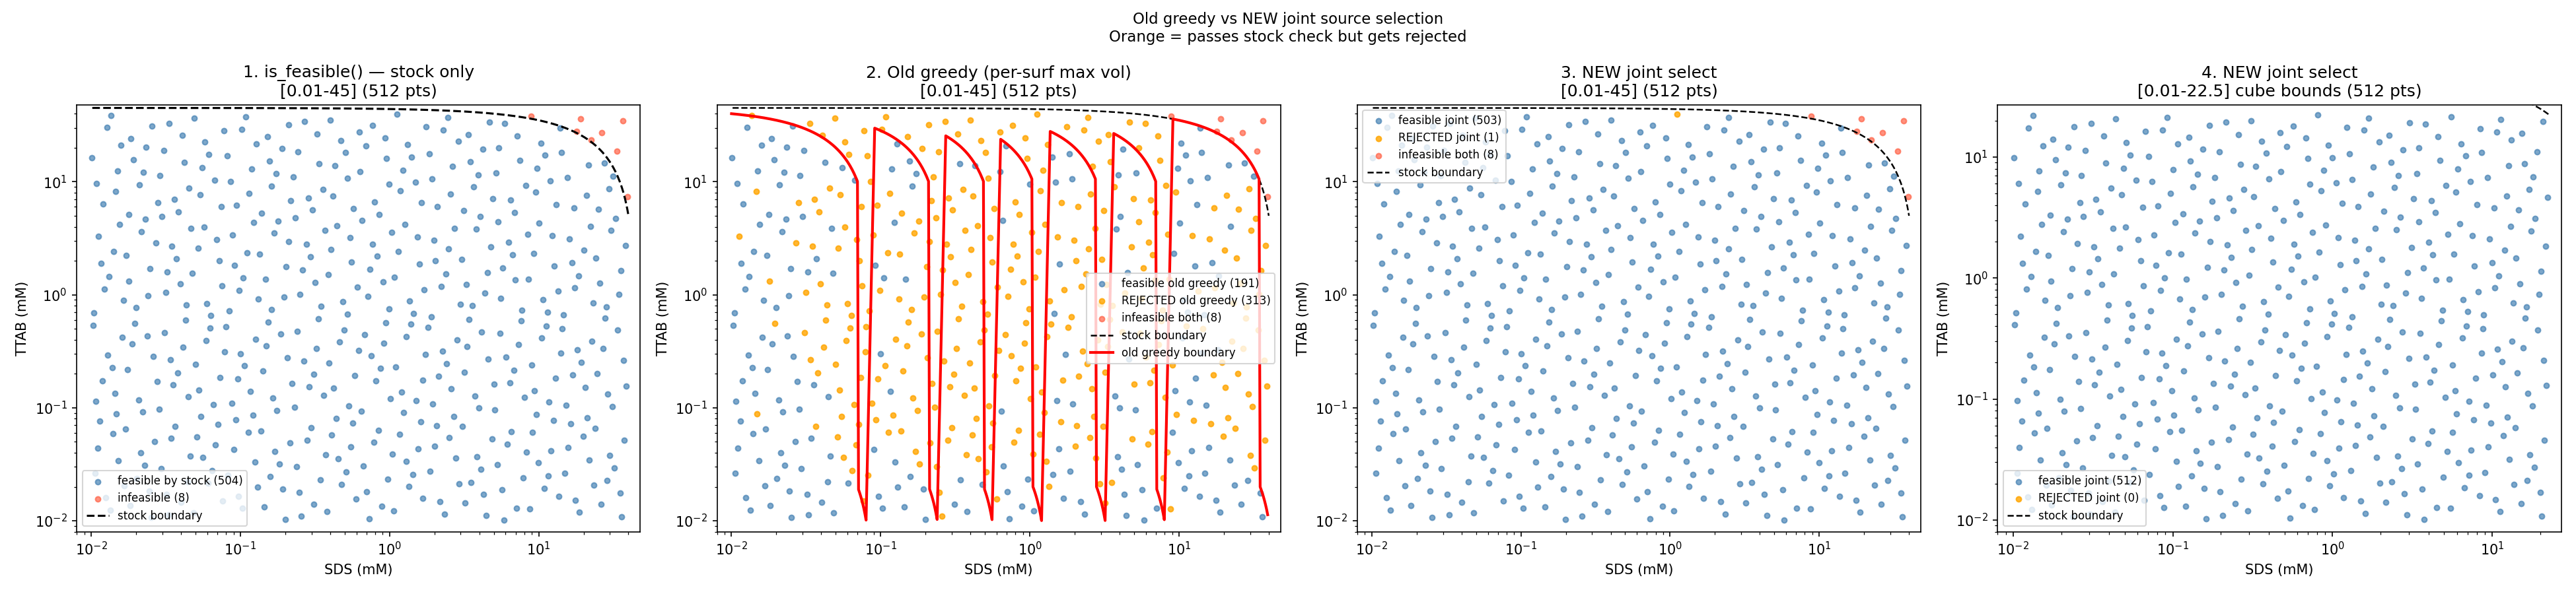

Python code for this plot:
"""
Debug: visualise Sobol point coverage and actual vs. assumed feasibility boundaries.

Two plots, side by side (same Sobol points in [0.01, 45]^2 log-space):
  Left  — points coloured by the STOCK-based feasibility check (what is_feasible() uses)
  Right — points coloured by the ACTUAL-substock-based feasibility check
          (what filter_points_by_actual_volumes() uses)

No contour maps, just dots + boundary lines.
"""

import numpy as np
import matplotlib.pyplot as plt
from scipy.stats.qmc import Sobol

# ── Hardware constants (must match workflow config) ────────────────────────────
STOCK_CONC_SDS   = 50.0   # mM
STOCK_CONC_TTAB  = 50.0   # mM
WELL_VOLUME_UL   = 250.0
BUDGET_UL        = 225.0  # dispensing budget per well
MIN_PIPETTE_UL   = 10.0   # minimum pipettable volume
NUM_SUBSTOCKS    = 6      # substocks per surfactant
MIN_CONC_MM      = 0.01
N_SURFACTANTS    = 2      # match actual workflow (SDS, TTAB)

# Corrected simplex max: other (N-1) surfactants each need a minimum pipettable
# volume at MIN_CONC_MM, leaving less budget for the surfactant on each axis.
_MIN_VOL_PER_OTHER = WELL_VOLUME_UL / 10.0   # 25 uL (from lowest substock at 10*MIN_CONC_MM)
_SIMPLEX_BUDGET_FOR_ONE = max(BUDGET_UL - (N_SURFACTANTS - 1) * _MIN_VOL_PER_OTHER, 0.0)
MAX_CONC_MM = STOCK_CONC_SDS * (_SIMPLEX_BUDGET_FOR_ONE / WELL_VOLUME_UL)  # ~30 mM for 4 surfs
CUBE_MAX    = STOCK_CONC_SDS * ((BUDGET_UL / N_SURFACTANTS) / WELL_VOLUME_UL)  # ~11.25 mM

print(f"N_SURFACTANTS={N_SURFACTANTS}, simplex max={MAX_CONC_MM:.1f} mM, cube max={CUBE_MAX:.1f} mM")
print(f"Minimum vol reserved for other {N_SURFACTANTS-1} surfs: {(N_SURFACTANTS-1)*_MIN_VOL_PER_OTHER:.0f} uL")

N_POINTS = 512    # Sobol draws (must be power of 2)

# ── Substock series (mirrors calculate_systematic_dilution_series) ─────────────
def get_substock_series(stock_conc, min_target=MIN_CONC_MM, n=NUM_SUBSTOCKS):
    """Return sorted list of substock concentrations the planner will create."""
    series_max = stock_conc * 0.20          # 10 mM for 50 mM stock
    series_min = min_target * 10            # 0.10 mM
    log_pts = np.linspace(np.log10(series_max), np.log10(series_min), n)
    raw = 10.0 ** log_pts

    def round_nice(v):
        if v <= 0:
            return 0.0
        mag = 10 ** np.floor(np.log10(v))
        norm = v / mag
        for threshold, nice in [(1.2, 1.0), (1.8, 1.5), (2.5, 2.0), (3.5, 3.0),
                                 (4.5, 4.0), (6.0, 5.0), (8.0, 7.0), (11.0, 10.0)]:
            if norm <= threshold:
                return nice * mag
        return 10.0 * mag

    seen, out = set(), []
    for v in raw:
        r = round_nice(v)
        if r not in seen and r < stock_conc:
            seen.add(r)
            out.append(r)
    return sorted(out, reverse=True)   # highest first

SUBSTOCKS_SDS  = get_substock_series(STOCK_CONC_SDS)
SUBSTOCKS_TTAB = get_substock_series(STOCK_CONC_TTAB)
print(f"SDS  substocks: {[f'{c:.2g}' for c in SUBSTOCKS_SDS]}")
print(f"TTAB substocks: {[f'{c:.2g}' for c in SUBSTOCKS_TTAB]}")

# ── Volume per well: OLD greedy (highest vol per surf independently) ───────────
def actual_vol_ul(target_c, stock_conc, substocks):
    best_vol = None
    for src in substocks + [stock_conc]:
        vol = target_c * WELL_VOLUME_UL / src
        if MIN_PIPETTE_UL <= vol <= BUDGET_UL:
            if best_vol is None or vol > best_vol:
                best_vol = vol
    return best_vol

# ── Joint feasibility: NEW method (maximise min vol across surfs jointly) ──────
def joint_feasible(c_sds, c_ttab):
    """
    Enumerate all (source_sds, source_ttab) combinations.
    Keep only those where total <= BUDGET_UL and both vols >= MIN_PIPETTE_UL.
    Among those, pick the one maximising min(vol_sds, vol_ttab).
    Returns True if any valid combo exists.
    """
    import itertools
    all_sds  = SUBSTOCKS_SDS  + [STOCK_CONC_SDS]
    all_ttab = SUBSTOCKS_TTAB + [STOCK_CONC_TTAB]
    best_score = (-1.0, -1.0)
    found = False
    for src_sds, src_ttab in itertools.product(all_sds, all_ttab):
        v_sds  = c_sds  * WELL_VOLUME_UL / src_sds
        v_ttab = c_ttab * WELL_VOLUME_UL / src_ttab
        if v_sds < MIN_PIPETTE_UL or v_ttab < MIN_PIPETTE_UL:
            continue
        if v_sds > BUDGET_UL or v_ttab > BUDGET_UL:
            continue
        if v_sds + v_ttab > BUDGET_UL:
            continue
        score = (min(v_sds, v_ttab), v_sds + v_ttab)
        if score > best_score:
            best_score = score
            found = True
    return found

# ── Stock-based feasibility (is_feasible in the workflow) ─────────────────────
def stock_feasible(c_sds, c_ttab):
    vol = (c_sds / STOCK_CONC_SDS + c_ttab / STOCK_CONC_TTAB) * WELL_VOLUME_UL
    return vol <= BUDGET_UL + 1.0

# ── Actual-substock feasibility (filter_points_by_actual_volumes) ─────────────
def actual_feasible(c_sds, c_ttab):
    v_sds  = actual_vol_ul(c_sds,  STOCK_CONC_SDS,  SUBSTOCKS_SDS)
    v_ttab = actual_vol_ul(c_ttab, STOCK_CONC_TTAB, SUBSTOCKS_TTAB)
    if v_sds is None or v_ttab is None:
        return False   # no valid source → can't be dispensed at all
    return (v_sds + v_ttab) <= BUDGET_UL

# ── Generate Sobol in log-space ───────────────────────────────────────────────
raw = Sobol(d=2, scramble=True, seed=42).random(N_POINTS)
lo, hi = np.log10(MIN_CONC_MM), np.log10(MAX_CONC_MM)
pts = 10 ** (lo + raw * (hi - lo))

# ── Classify every point ──────────────────────────────────────────────────────
stock_ok  = np.array([stock_feasible(p[0], p[1])  for p in pts])
actual_ok = np.array([actual_feasible(p[0], p[1]) for p in pts])
joint_ok  = np.array([joint_feasible(p[0], p[1])  for p in pts])

both_ok              = stock_ok  &  actual_ok
stock_but_not_actual = stock_ok  & ~actual_ok
neither              = ~stock_ok & ~actual_ok

print(f"\nOut of {N_POINTS} points [0.01-45]:")
print(f"  Stock-based OK       : {stock_ok.sum()}")
print(f"  Old greedy OK        : {actual_ok.sum()}")
print(f"  NEW joint-select OK  : {joint_ok.sum()}")
print(f"  Old rejected (orange): {stock_but_not_actual.sum()}")
print(f"  Joint rejected       : {(stock_ok & ~joint_ok).sum()}")

# ── Boundary lines ─────────────────────────────────────────────────────────────
c_vals = np.logspace(np.log10(MIN_CONC_MM), np.log10(MAX_CONC_MM), 500)

# Stock boundary: c_sds + c_ttab = BUDGET/WELL * STOCK  (both stocks same)
stock_limit = BUDGET_UL / WELL_VOLUME_UL * STOCK_CONC_SDS   # = 45.0 mM
ttab_stock_bnd = stock_limit - c_vals
m_stock = (ttab_stock_bnd > MIN_CONC_MM) & (c_vals > MIN_CONC_MM)

# Actual boundary: scan along SDS axis and find max TTAB
def max_ttab_for_sds(c_sds):
    v_sds = actual_vol_ul(c_sds, STOCK_CONC_SDS, SUBSTOCKS_SDS)
    if v_sds is None or v_sds >= BUDGET_UL:
        return None
    remaining = BUDGET_UL - v_sds
    # Find max TTAB such that actual_vol_ul(c_ttab) <= remaining
    lo_t, hi_t = MIN_CONC_MM, MAX_CONC_MM
    for _ in range(60):
        mid = (lo_t + hi_t) / 2
        v = actual_vol_ul(mid, STOCK_CONC_TTAB, SUBSTOCKS_TTAB)
        if v is None or v > remaining:
            hi_t = mid
        else:
            lo_t = mid
    return lo_t

actual_bnd = np.array([max_ttab_for_sds(c) for c in c_vals], dtype=object)
m_actual = np.array([v is not None and v > MIN_CONC_MM for v in actual_bnd])
c_actual_bnd  = c_vals[m_actual]
ttab_actual_bnd = np.array(actual_bnd[m_actual], dtype=float)

# ── Cube-bounded Sobol (cube max per axis) ────────────────────────────────────
raw_cube = Sobol(d=2, scramble=True, seed=42).random(N_POINTS)
lo_c, hi_c = np.log10(MIN_CONC_MM), np.log10(CUBE_MAX)
pts_cube = 10 ** (lo_c + raw_cube * (hi_c - lo_c))

actual_ok_cube = np.array([actual_feasible(p[0], p[1]) for p in pts_cube])
bad_cube       = ~actual_ok_cube
print(f"\n22.5x22.5 actual substock check: {actual_ok_cube.sum()} feasible, {bad_cube.sum()} rejected")

# Boundary lines clipped to 22.5
c_cube = np.logspace(np.log10(MIN_CONC_MM), np.log10(CUBE_MAX), 500)
ttab_stock_cube = stock_limit - c_cube
m_stock_cube = (ttab_stock_cube > MIN_CONC_MM) & (c_cube > MIN_CONC_MM)
actual_bnd_cube = np.array([max_ttab_for_sds(c) for c in c_cube], dtype=object)
m_actual_cube = np.array([v is not None and v > MIN_CONC_MM for v in actual_bnd_cube])
c_act_c = c_cube[m_actual_cube]
ttab_act_c = np.array(actual_bnd_cube[m_actual_cube], dtype=float)

# ── Joint-select classifications ──────────────────────────────────────────────
joint_ok_cube = np.array([joint_feasible(p[0], p[1]) for p in pts_cube])
joint_bad_cube = ~joint_ok_cube
print(f"22.5x22.5 joint-select: {joint_ok_cube.sum()} feasible, {joint_bad_cube.sum()} rejected")

# ── Plot ──────────────────────────────────────────────────────────────────────
fig, axes = plt.subplots(1, 4, figsize=(26, 6))

# Panel 1: stock-based check, full range
ax = axes[0]
ax.scatter(pts[ stock_ok, 0], pts[ stock_ok, 1], c="steelblue", s=14, alpha=0.7,
           label=f"feasible by stock ({stock_ok.sum()})")
ax.scatter(pts[~stock_ok, 0], pts[~stock_ok, 1], c="tomato",    s=14, alpha=0.7,
           label=f"infeasible ({(~stock_ok).sum()})")
ax.plot(c_vals[m_stock], ttab_stock_bnd[m_stock], "k--", lw=1.5, label="stock boundary")
ax.set_xscale("log"); ax.set_yscale("log")
ax.set_xlim(MIN_CONC_MM*0.8, MAX_CONC_MM*1.2); ax.set_ylim(MIN_CONC_MM*0.8, MAX_CONC_MM*1.2)
ax.set_xlabel("SDS (mM)"); ax.set_ylabel("TTAB (mM)")
ax.set_title(f"1. is_feasible() — stock only\n[0.01-45] ({N_POINTS} pts)")
ax.legend(fontsize=8)

# Panel 2: old greedy check, full range
ax = axes[1]
ax.scatter(pts[both_ok, 0],              pts[both_ok, 1],              c="steelblue", s=14, alpha=0.7,
           label=f"feasible old greedy ({both_ok.sum()})")
ax.scatter(pts[stock_but_not_actual, 0], pts[stock_but_not_actual, 1], c="orange",    s=14, alpha=0.8,
           label=f"REJECTED old greedy ({stock_but_not_actual.sum()})")
ax.scatter(pts[neither, 0],              pts[neither, 1],              c="tomato",    s=14, alpha=0.7,
           label=f"infeasible both ({neither.sum()})")
ax.plot(c_vals[m_stock], ttab_stock_bnd[m_stock], "k--", lw=1.2, label="stock boundary")
ax.plot(c_actual_bnd, ttab_actual_bnd,             "r-",  lw=2.0, label="old greedy boundary")
ax.set_xscale("log"); ax.set_yscale("log")
ax.set_xlim(MIN_CONC_MM*0.8, MAX_CONC_MM*1.2); ax.set_ylim(MIN_CONC_MM*0.8, MAX_CONC_MM*1.2)
ax.set_xlabel("SDS (mM)"); ax.set_ylabel("TTAB (mM)")
ax.set_title(f"2. Old greedy (per-surf max vol)\n[0.01-45] ({N_POINTS} pts)")
ax.legend(fontsize=8)

# Panel 3: NEW joint-select check, full range
joint_bad_full = stock_ok & ~joint_ok
ax = axes[2]
ax.scatter(pts[joint_ok, 0],       pts[joint_ok, 1],       c="steelblue", s=14, alpha=0.7,
           label=f"feasible joint ({joint_ok.sum()})")
ax.scatter(pts[joint_bad_full, 0], pts[joint_bad_full, 1], c="orange",    s=14, alpha=0.8,
           label=f"REJECTED joint ({joint_bad_full.sum()})")
ax.scatter(pts[neither, 0],        pts[neither, 1],        c="tomato",    s=14, alpha=0.7,
           label=f"infeasible both ({neither.sum()})")
ax.plot(c_vals[m_stock], ttab_stock_bnd[m_stock], "k--", lw=1.2, label="stock boundary")
ax.set_xscale("log"); ax.set_yscale("log")
ax.set_xlim(MIN_CONC_MM*0.8, MAX_CONC_MM*1.2); ax.set_ylim(MIN_CONC_MM*0.8, MAX_CONC_MM*1.2)
ax.set_xlabel("SDS (mM)"); ax.set_ylabel("TTAB (mM)")
ax.set_title(f"3. NEW joint select\n[0.01-45] ({N_POINTS} pts)")
ax.legend(fontsize=8)

# Panel 4: NEW joint-select, cube bounds 22.5 x 22.5
ax = axes[3]
ax.scatter(pts_cube[joint_ok_cube, 0],  pts_cube[joint_ok_cube, 1],  c="steelblue", s=14, alpha=0.7,
           label=f"feasible joint ({joint_ok_cube.sum()})")
ax.scatter(pts_cube[joint_bad_cube, 0], pts_cube[joint_bad_cube, 1], c="orange",    s=14, alpha=0.8,
           label=f"REJECTED joint ({joint_bad_cube.sum()})")
ax.plot(c_cube[m_stock_cube], ttab_stock_cube[m_stock_cube], "k--", lw=1.2, label="stock boundary")
ax.set_xscale("log"); ax.set_yscale("log")
ax.set_xlim(MIN_CONC_MM*0.8, CUBE_MAX*1.2); ax.set_ylim(MIN_CONC_MM*0.8, CUBE_MAX*1.2)
ax.set_xlabel("SDS (mM)"); ax.set_ylabel("TTAB (mM)")
ax.set_title(f"4. NEW joint select\n[0.01-22.5] cube bounds ({N_POINTS} pts)")
ax.legend(fontsize=8)

plt.suptitle(
    "Old greedy vs NEW joint source selection\n"
    "Orange = passes stock check but gets rejected",
    fontsize=11
)
plt.tight_layout()
plt.savefig("debug_sobol_feasibility.png", dpi=150)
plt.show()
print("Saved: debug_sobol_feasibility.png")
